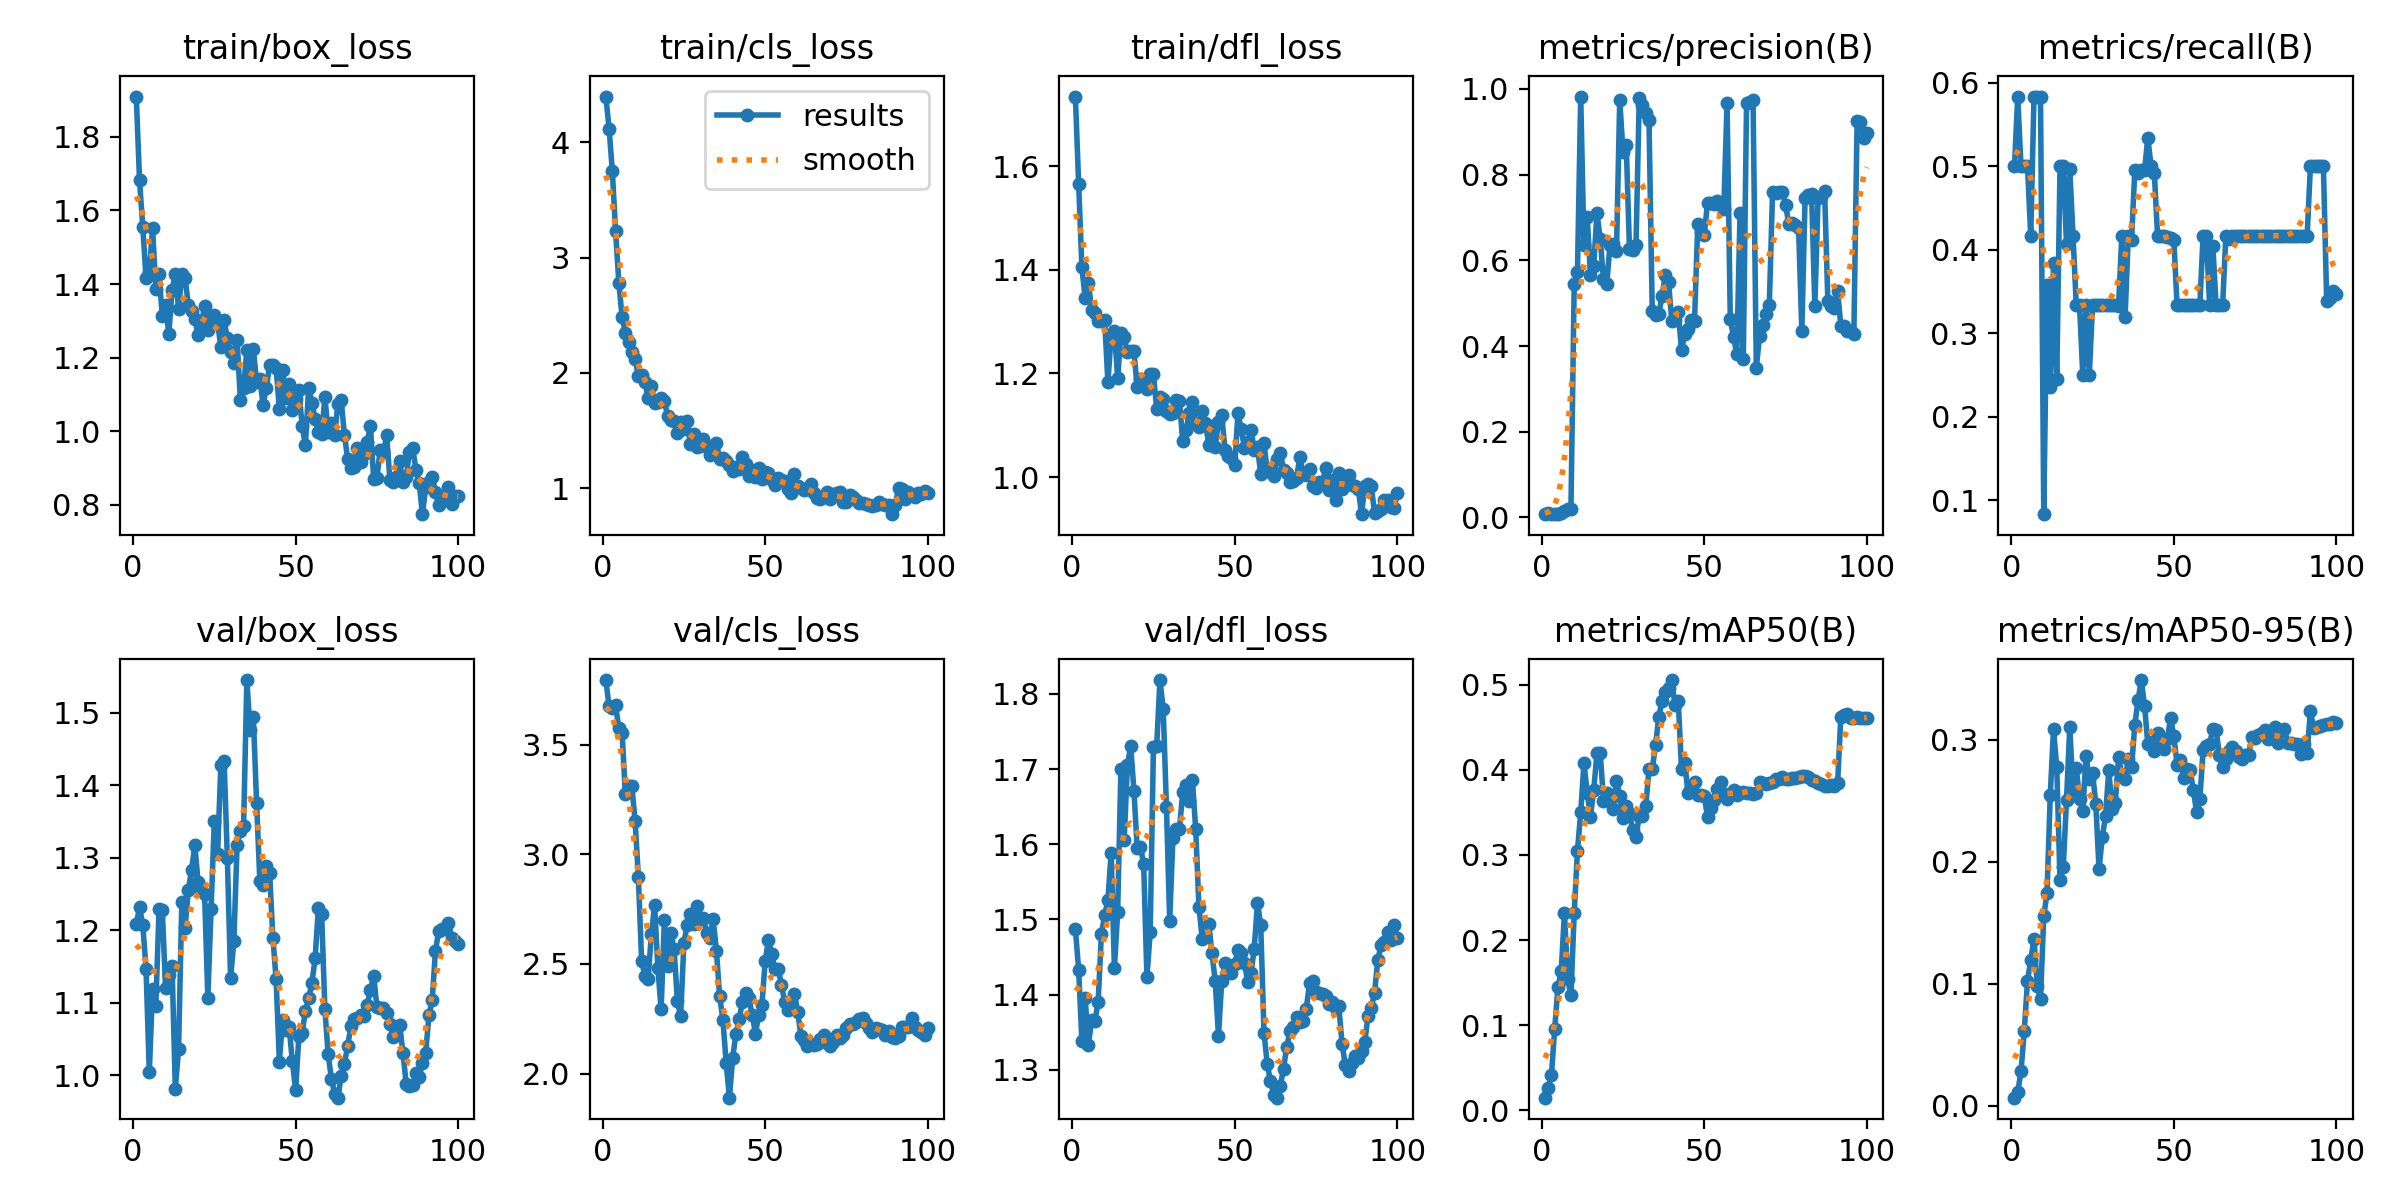

Data behind this chart, as committed beside it:
epoch, time, train/box_loss, train/cls_loss, train/dfl_loss, metrics/precision(B), metrics/recall(B), metrics/mAP50(B), metrics/mAP50-95(B), val/box_loss, val/cls_loss, val/dfl_loss, lr/pg0, lr/pg1, lr/pg2
1, 6.418, 1.91, 4.398, 1.734, 0.00745, 0.5, 0.01472, 0.00659, 1.208, 3.795, 1.487, 8e-05, 8e-05, 8e-05
2, 9.847, 1.682, 4.121, 1.566, 0.00906, 0.5833, 0.02623, 0.01128, 1.231, 3.675, 1.433, 0.0001683, 0.0001683, 0.0001683
3, 12.96, 1.554, 3.749, 1.405, 0.00755, 0.5, 0.04156, 0.02818, 1.208, 3.668, 1.338, 0.0002549, 0.0002549, 0.0002549
4, 16.56, 1.415, 3.228, 1.345, 0.00775, 0.5, 0.09565, 0.06103, 1.147, 3.68, 1.396, 0.0003396, 0.0003396, 0.0003396
5, 20.35, 1.433, 2.781, 1.375, 0.00833, 0.5, 0.1449, 0.1024, 1.004, 3.574, 1.334, 0.0004226, 0.0004226, 0.0004226
6, 24.14, 1.552, 2.482, 1.322, 0.00933, 0.4167, 0.1631, 0.1192, 1.119, 3.554, 1.366, 0.0005038, 0.0005038, 0.0005038
7, 27.68, 1.386, 2.346, 1.316, 0.01399, 0.5833, 0.2319, 0.1371, 1.096, 3.275, 1.365, 0.0005832, 0.0005832, 0.0005832
8, 31.01, 1.427, 2.269, 1.302, 0.01859, 0.5833, 0.1544, 0.0979, 1.23, 3.312, 1.391, 0.0006608, 0.0006608, 0.0006608
9, 34.49, 1.314, 2.18, 1.3, 0.02055, 0.5833, 0.1353, 0.08722, 1.228, 3.311, 1.481, 0.0007366, 0.0007366, 0.0007366
10, 37.97, 1.344, 2.118, 1.303, 0.545, 0.08333, 0.232, 0.1555, 1.12, 3.152, 1.506, 0.0008107, 0.0008107, 0.0008107
11, 41.62, 1.264, 1.976, 1.183, 0.5725, 0.3573, 0.3049, 0.174, 1.138, 2.898, 1.525, 0.000883, 0.000883, 0.000883
12, 45.13, 1.383, 1.983, 1.274, 0.9823, 0.2351, 0.35, 0.2547, 1.151, 2.514, 1.589, 0.0008911, 0.0008911, 0.0008911
13, 48.69, 1.427, 1.923, 1.283, 0.6365, 0.3837, 0.4079, 0.3089, 0.9817, 2.446, 1.435, 0.0008812, 0.0008812, 0.0008812
14, 52.18, 1.333, 1.779, 1.191, 0.7, 0.2454, 0.373, 0.2773, 1.036, 2.431, 1.51, 0.0008713, 0.0008713, 0.0008713
15, 55.67, 1.426, 1.889, 1.277, 0.5666, 0.5, 0.3452, 0.1847, 1.239, 2.635, 1.701, 0.0008614, 0.0008614, 0.0008614
16, 59.23, 1.416, 1.74, 1.27, 0.587, 0.5, 0.3763, 0.1954, 1.204, 2.768, 1.605, 0.0008515, 0.0008515, 0.0008515
17, 63.2, 1.344, 1.744, 1.241, 0.7101, 0.4065, 0.4197, 0.2507, 1.255, 2.482, 1.705, 0.0008416, 0.0008416, 0.0008416
18, 66.8, 1.328, 1.784, 1.244, 0.6503, 0.4968, 0.4204, 0.3104, 1.283, 2.292, 1.731, 0.0008317, 0.0008317, 0.0008317
19, 70.15, 1.306, 1.756, 1.243, 0.5554, 0.4167, 0.3637, 0.2586, 1.318, 2.701, 1.671, 0.0008218, 0.0008218, 0.0008218
20, 73.48, 1.262, 1.623, 1.174, 0.5447, 0.3333, 0.373, 0.2767, 1.266, 2.492, 1.595, 0.0008119, 0.0008119, 0.0008119
21, 76.97, 1.289, 1.591, 1.189, 0.6352, 0.3333, 0.3667, 0.2519, 1.256, 2.64, 1.597, 0.000802, 0.000802, 0.000802
22, 79.86, 1.34, 1.58, 1.18, 0.6376, 0.25, 0.3538, 0.2419, 1.251, 2.567, 1.573, 0.0007921, 0.0007921, 0.0007921
23, 83.1, 1.276, 1.476, 1.17, 0.6211, 0.3333, 0.3869, 0.2866, 1.107, 2.332, 1.423, 0.0007822, 0.0007822, 0.0007822
24, 86.27, 1.303, 1.572, 1.198, 0.975, 0.25, 0.3694, 0.2678, 1.23, 2.261, 1.483, 0.0007723, 0.0007723, 0.0007723
25, 89.51, 1.317, 1.513, 1.199, 0.8522, 0.3333, 0.3439, 0.2731, 1.351, 2.594, 1.729, 0.0007624, 0.0007624, 0.0007624
26, 92.68, 1.295, 1.578, 1.131, 0.87, 0.3333, 0.3574, 0.2475, 1.305, 2.678, 1.73, 0.0007525, 0.0007525, 0.0007525
27, 96.03, 1.228, 1.379, 1.155, 0.6255, 0.3333, 0.3489, 0.1941, 1.428, 2.726, 1.818, 0.0007426, 0.0007426, 0.0007426
28, 99.18, 1.301, 1.47, 1.151, 0.6252, 0.3333, 0.329, 0.2202, 1.434, 2.681, 1.78, 0.0007327, 0.0007327, 0.0007327
29, 102.4, 1.254, 1.355, 1.127, 0.6346, 0.3333, 0.3212, 0.2374, 1.3, 2.762, 1.65, 0.0007228, 0.0007228, 0.0007228
30, 105.6, 1.215, 1.367, 1.123, 0.979, 0.3333, 0.3456, 0.2754, 1.134, 2.707, 1.499, 0.0007129, 0.0007129, 0.0007129
31, 108.8, 1.185, 1.423, 1.124, 0.9623, 0.3333, 0.3454, 0.2429, 1.185, 2.71, 1.609, 0.000703, 0.000703, 0.000703
32, 112, 1.249, 1.357, 1.148, 0.9435, 0.3333, 0.357, 0.2482, 1.318, 2.643, 1.62, 0.0006931, 0.0006931, 0.0006931
33, 115.3, 1.086, 1.285, 1.148, 0.9279, 0.3328, 0.4013, 0.2857, 1.337, 2.617, 1.62, 0.0006832, 0.0006832, 0.0006832
34, 118.6, 1.117, 1.301, 1.07, 0.4812, 0.4167, 0.4007, 0.2714, 1.345, 2.705, 1.669, 0.0006733, 0.0006733, 0.0006733
35, 122.2, 1.221, 1.394, 1.091, 0.4733, 0.3191, 0.429, 0.2678, 1.545, 2.561, 1.679, 0.0006634, 0.0006634, 0.0006634
36, 125.5, 1.122, 1.256, 1.123, 0.4749, 0.4167, 0.4616, 0.2841, 1.476, 2.353, 1.657, 0.0006535, 0.0006535, 0.0006535
37, 128.9, 1.223, 1.257, 1.145, 0.5157, 0.4114, 0.4815, 0.2774, 1.494, 2.245, 1.685, 0.0006436, 0.0006436, 0.0006436
38, 132.1, 1.135, 1.235, 1.104, 0.5658, 0.4951, 0.492, 0.3124, 1.376, 2.049, 1.62, 0.0006337, 0.0006337, 0.0006337
39, 135.4, 1.142, 1.2, 1.096, 0.5504, 0.4918, 0.4967, 0.3326, 1.268, 1.89, 1.516, 0.0006238, 0.0006238, 0.0006238
40, 138.6, 1.072, 1.146, 1.127, 0.459, 0.4955, 0.5056, 0.349, 1.263, 2.07, 1.474, 0.0006139, 0.0006139, 0.0006139
41, 141.8, 1.117, 1.182, 1.105, 0.4601, 0.4955, 0.4758, 0.3277, 1.288, 2.182, 1.477, 0.000604, 0.000604, 0.000604
42, 145, 1.18, 1.166, 1.063, 0.4793, 0.5338, 0.4809, 0.2966, 1.28, 2.248, 1.495, 0.0005941, 0.0005941, 0.0005941
43, 148.3, 1.18, 1.273, 1.099, 0.3906, 0.5, 0.4013, 0.2985, 1.19, 2.328, 1.455, 0.0005842, 0.0005842, 0.0005842
44, 151.6, 1.173, 1.205, 1.059, 0.4285, 0.4922, 0.4081, 0.2907, 1.132, 2.366, 1.418, 0.0005743, 0.0005743, 0.0005743
45, 154.9, 1.06, 1.104, 1.107, 0.4394, 0.4167, 0.3729, 0.3056, 1.019, 2.345, 1.345, 0.0005644, 0.0005644, 0.0005644
46, 158.2, 1.167, 1.159, 1.121, 0.4605, 0.4167, 0.3804, 0.2959, 1.077, 2.269, 1.418, 0.0005545, 0.0005545, 0.0005545
47, 161.5, 1.091, 1.092, 1.052, 0.4589, 0.4167, 0.3859, 0.2924, 1.063, 2.183, 1.442, 0.0005446, 0.0005446, 0.0005446
48, 164.4, 1.129, 1.176, 1.041, 0.6845, 0.4157, 0.3708, 0.3005, 1.066, 2.267, 1.439, 0.0005347, 0.0005347, 0.0005347
49, 167.3, 1.057, 1.079, 1.036, 0.6668, 0.4143, 0.371, 0.3181, 1.019, 2.312, 1.429, 0.0005248, 0.0005248, 0.0005248
50, 170.2, 1.087, 1.135, 1.024, 0.6602, 0.412, 0.3696, 0.3031, 0.9792, 2.515, 1.441, 0.0005149, 0.0005149, 0.0005149
51, 173.1, 1.111, 1.133, 1.123, 0.7348, 0.3333, 0.3443, 0.2797, 1.055, 2.607, 1.46, 0.000505, 0.000505, 0.000505
52, 175.9, 1.015, 1.073, 1.092, 0.733, 0.3333, 0.3547, 0.2837, 1.059, 2.546, 1.455, 0.0004951, 0.0004951, 0.0004951
53, 179.2, 0.9618, 1.027, 1.057, 0.7321, 0.3333, 0.3641, 0.2686, 1.088, 2.478, 1.442, 0.0004852, 0.0004852, 0.0004852
54, 182, 1.118, 1.084, 1.068, 0.7378, 0.3333, 0.377, 0.276, 1.107, 2.479, 1.417, 0.0004753, 0.0004753, 0.0004753
55, 184.8, 1.078, 1.072, 1.091, 0.7287, 0.3333, 0.3859, 0.275, 1.127, 2.405, 1.429, 0.0004654, 0.0004654, 0.0004654
56, 188, 1.035, 1.062, 1.053, 0.7204, 0.3333, 0.3714, 0.2588, 1.162, 2.326, 1.461, 0.0004555, 0.0004555, 0.0004555
57, 191.4, 0.9983, 0.9909, 1.058, 0.9664, 0.3333, 0.366, 0.2409, 1.231, 2.29, 1.522, 0.0004456, 0.0004456, 0.0004456
58, 194.7, 0.9913, 0.96, 1.006, 0.4619, 0.3333, 0.3722, 0.2512, 1.223, 2.327, 1.492, 0.0004357, 0.0004357, 0.0004357
59, 198.1, 1.093, 1.122, 1.067, 0.4219, 0.4167, 0.3769, 0.2913, 1.091, 2.365, 1.35, 0.0004258, 0.0004258, 0.0004258
60, 201.3, 0.9971, 1.013, 1.012, 0.3806, 0.4167, 0.3705, 0.2947, 1.029, 2.282, 1.308, 0.0004159, 0.0004159, 0.0004159
... 40 more rows
